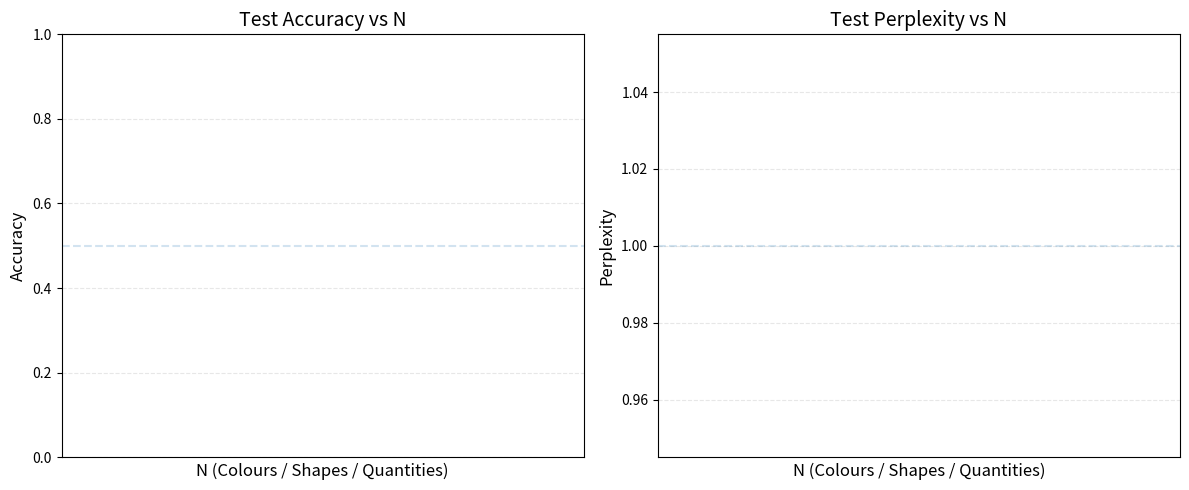

This chart was generated by the following Python code:
import json
import os
import matplotlib.pyplot as plt
import numpy as np

# =========================================
# Config
# =========================================
N_values = [4, 5, 6, 7]
base_dir = "results/scaling_laws"
file_template = "ce_transformer_performace_N-{}.json"

test_acc_dict = {}
test_perplexity_dict = {}

os.makedirs("plots", exist_ok=True)

# =========================================
# Load Test Metrics from Logs
# =========================================
for N in N_values:
    file_path = os.path.join(base_dir, file_template.format(N))

    if not os.path.exists(file_path):
        print(f"[WARN] Missing file: {file_path}")
        continue

    with open(file_path, "r") as f:
        data = json.load(f)

    test_acc_dict[N] = data["test_acc"]
    test_perplexity_dict[N] = data["test_perplexity"]

# Filter valid Ns (in case some logs missing)
valid_N = sorted(test_acc_dict.keys())
acc_values = [test_acc_dict[n] for n in valid_N]
ppl_values = [test_perplexity_dict[n] for n in valid_N]

# =========================================
# Plot Side-by-Side
# =========================================
plt.figure(figsize=(12, 5))

# ---------------- Accuracy ----------------
plt.subplot(1, 2, 1)
plt.plot(valid_N, acc_values, marker="o", linewidth=3, markersize=8)
plt.title("Test Accuracy vs N", fontsize=14)
plt.xlabel("N (Colours / Shapes / Quantities)", fontsize=12)
plt.ylabel("Accuracy", fontsize=12)
plt.xticks(valid_N, fontsize=10)
plt.yticks(fontsize=10)
plt.grid(alpha=0.3, linestyle="--")
plt.ylim(0, 1)
plt.axhline(0.5, linestyle="--", alpha=0.2)  # reference chance-ish baseline
plt.box(True)

# ---------------- Perplexity ----------------
plt.subplot(1, 2, 2)
plt.plot(valid_N, ppl_values, marker="o", linewidth=3, markersize=8)
plt.title("Test Perplexity vs N", fontsize=14)
plt.xlabel("N (Colours / Shapes / Quantities)", fontsize=12)
plt.ylabel("Perplexity", fontsize=12)
plt.xticks(valid_N, fontsize=10)
plt.yticks(fontsize=10)
plt.grid(alpha=0.3, linestyle="--")
plt.axhline(1.0, linestyle="--", alpha=0.2)  # reference baseline
plt.box(True)

plt.tight_layout()

plt.savefig(os.path.join("plots", "wcst_scaling_accuracy_perplexity_vs_N.png"))
plt.show()

# Print values for logging
print("\n=== Test Accuracy & Perplexity by N ===")
for n in valid_N:
    print(f"N={n}: ACC={test_acc_dict[n]:.4f}, PPL={test_perplexity_dict[n]:.4f}")
